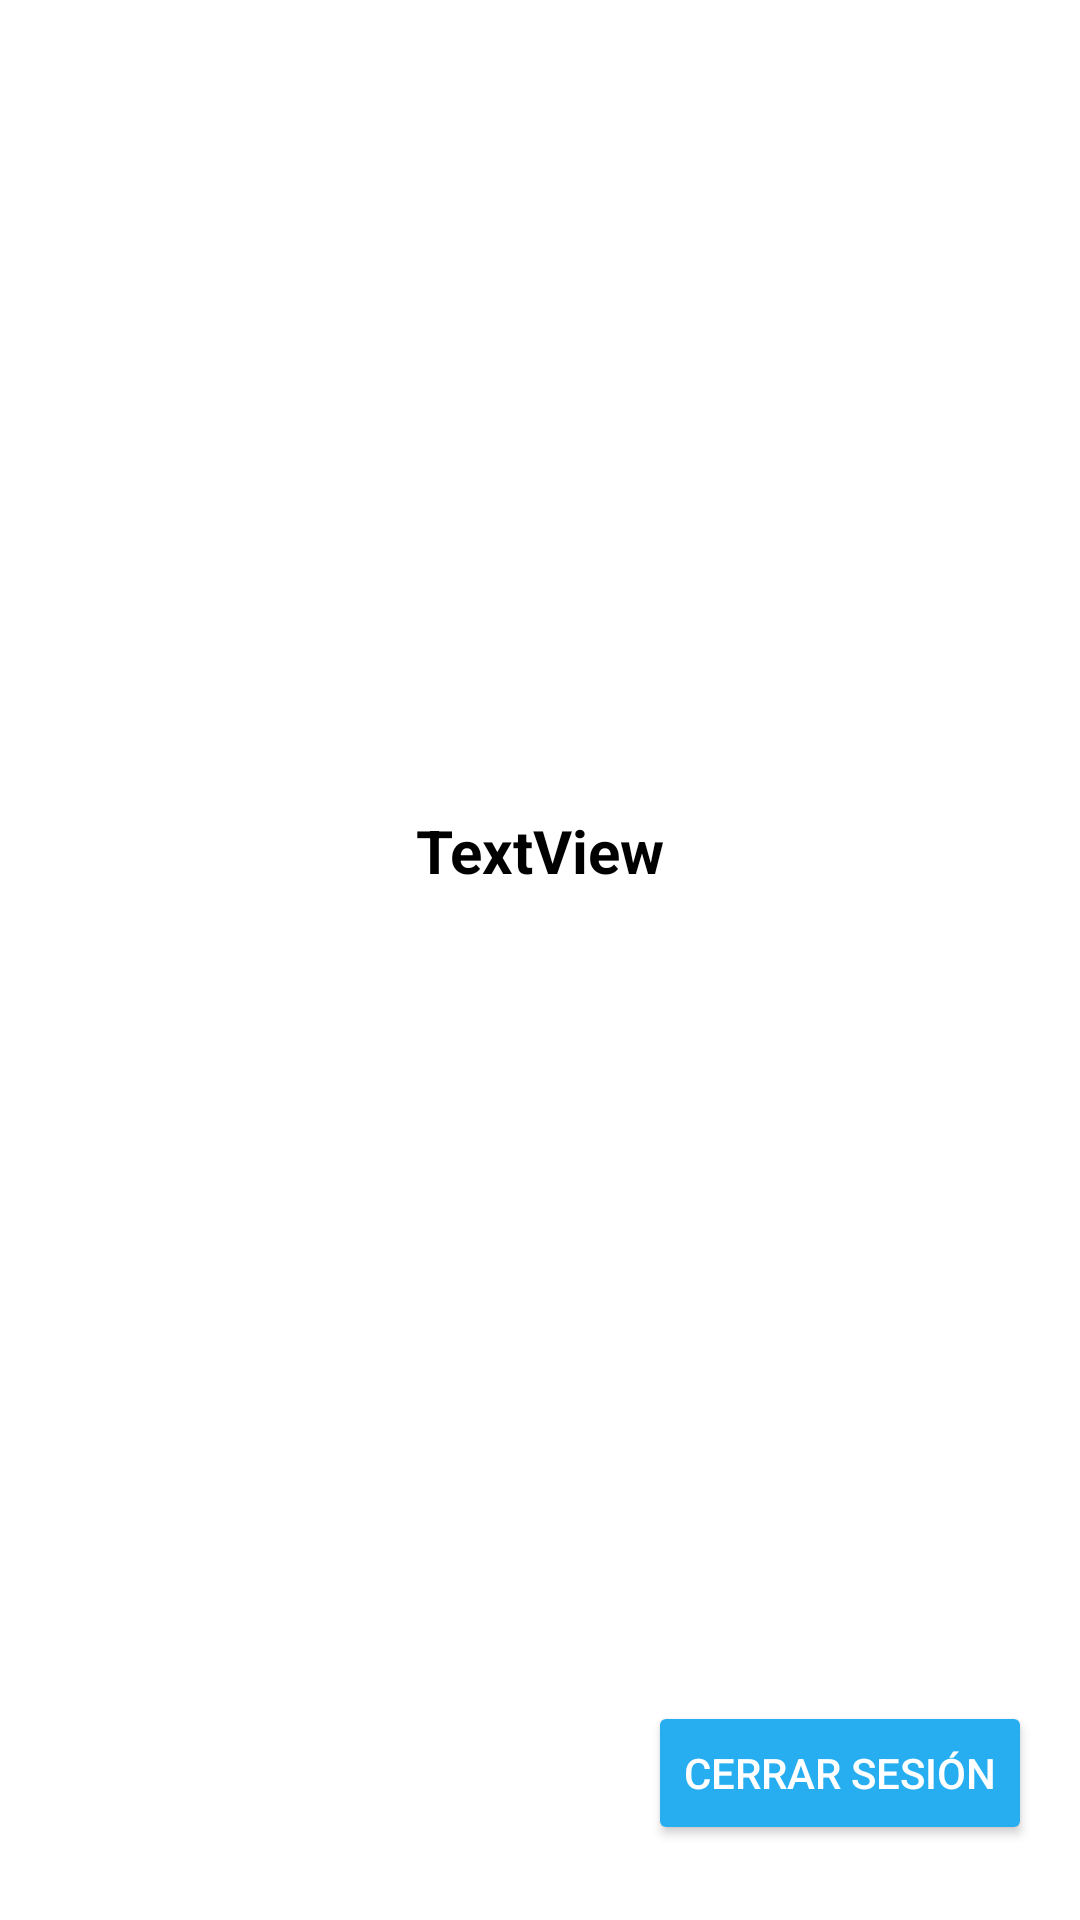

This screen was rendered from an Android layout file. Write that file and the resources it references.
<!-- AndroidManifest.xml: application theme Theme.AppTecbus -->
<!-- res/layout/activity_home.xml -->
<?xml version="1.0" encoding="utf-8"?>
<androidx.constraintlayout.widget.ConstraintLayout xmlns:android="http://schemas.android.com/apk/res/android"
    xmlns:app="http://schemas.android.com/apk/res-auto"
    xmlns:tools="http://schemas.android.com/tools"
    android:layout_width="match_parent"
    android:layout_height="match_parent"
    tools:context=".HomeActivity">

    <Button
        android:id="@+id/gcerrar"
        android:layout_width="wrap_content"
        android:layout_height="wrap_content"
        android:layout_marginStart="200dp"
        android:layout_marginBottom="25dp"
        android:backgroundTint="@color/colorPrimary"
        android:text="Cerrar Sesión"
        android:textColor="@color/white"
        app:layout_constraintBottom_toBottomOf="parent"
        app:layout_constraintEnd_toEndOf="parent"
        app:layout_constraintStart_toStartOf="parent" />

    <TextView
        android:id="@+id/textView"
        android:layout_width="wrap_content"
        android:layout_height="wrap_content"
        android:text="TextView"
        android:textStyle="bold"
        android:textColor="@color/black"
        android:textSize="20sp"
        app:layout_constraintBottom_toTopOf="@+id/gcerrar"
        app:layout_constraintEnd_toEndOf="parent"
        app:layout_constraintHorizontal_bias="0.5"
        app:layout_constraintStart_toStartOf="parent"
        app:layout_constraintTop_toTopOf="parent"
        app:layout_constraintVertical_bias="0.5" />

</androidx.constraintlayout.widget.ConstraintLayout>
<!-- resources referenced by this layout -->
<resources>
  <color name="black">#FF000000</color>
  <color name="colorPrimary">#26AEF1</color>
  <color name="white">#FFFFFFFF</color>
  <style name="Theme.AppTecbus" parent="Theme.MaterialComponents.DayNight.DarkActionBar">
          
          <item name="colorPrimary">@color/purple_500</item>
          <item name="colorPrimaryVariant">@color/purple_700</item>
          <item name="colorOnPrimary">@color/white</item>
          
          <item name="colorSecondary">@color/teal_200</item>
          <item name="colorSecondaryVariant">@color/teal_700</item>
          <item name="colorOnSecondary">@color/black</item>
          
          <item name="android:statusBarColor">?attr/colorPrimaryVariant</item>
          
      </style>
  <color name="purple_500">#FF6200EE</color>
  <color name="purple_700">#FF3700B3</color>
  <color name="teal_200">#FF03DAC5</color>
  <color name="teal_700">#FF018786</color>
</resources>
